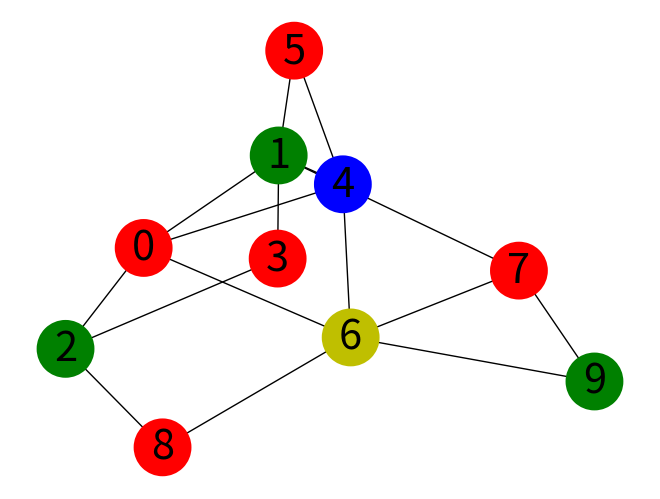

This chart was generated by the following Python code:
# -*- coding: utf-8 -*-
"""
Created on Tue Jan 19 16:32:32 2021

@author: quent
"""

###################### 3-Coloration ######################

import networkx as nx 
import matplotlib.pyplot as plt
import numpy as np
import scipy as sp 
#import des librairies necessaires

node_number = 10
initial_nodes = 2
G = nx.barabasi_albert_graph(node_number, initial_nodes)
#génération d'un graphe en fonction du nombres de points

mat = nx.adjacency_matrix(G)
print("Matrice d'adjacence (commence à 0) : ")
print(mat.todense())
#matrice d'adjacence pour faire les calculs
#affichage de la matrice pour faire des vérifications


colmatrix = []
for i in range(node_number):
    colmatrix.append('r')
#on colorise tous les vertices en rouge

for i in range (mat.shape[0]):
    for j in range (mat.shape[1]): 
        if mat[i,j] == 1:
            if colmatrix[i]==colmatrix[j]:#les couleurs de colorisation sont :
                if colmatrix[i] == 'r':   #rouge vert bleu
                    colmatrix[j] = 'g'    #le jaune est la couleur d'erreur
                elif colmatrix[i] == 'g':
                    colmatrix[j] = 'b'
                elif colmatrix[i] == 'b':
                    colmatrix[j] = 'r'
#algo qui parcourt toute la matrice et colorise en foncrtion des voisins                    

'''
for i in range (0,mat.shape[0]):
    for j in range (0,i): #on peut le faire terminer à i-1 peut-être
        if mat[i,j] == 1:
            if colmatrix[i]==colmatrix[j]:
                if colmatrix[i] == 'r':
                    colmatrix[j] = 'g'
                elif colmatrix[i] == 'g':
                    colmatrix[j] = 'b'
                elif colmatrix[i] == 'b':
                    colmatrix[j] = 'r'
'''
#algo qui parcourt la moitié de la matrice (car elle est symétrique)
#c'est un autre algo, mais il fonctionne moins bien que le précédent


for i in range (mat.shape[0]):
    for j in range (mat.shape[1]): 
        if mat[i,j] == 1:
            if colmatrix[i]==colmatrix[j]:
                colmatrix[j] = 'y'
print("ECHEC de la 3-coloration (les noeuds non colorisables sont affichés en jaune)")
#Algo de vérification de la bonne colorisation du graphe

my_pos = nx.spring_layout(G, seed = 100)
nx.draw(G, pos = my_pos, with_labels=True, node_color= colmatrix, node_size=1000, edge_color='black', linewidths=10, font_size=30)
#affichage du graphe (pos ne sert que si l'on utilise toujours le même graphe)
